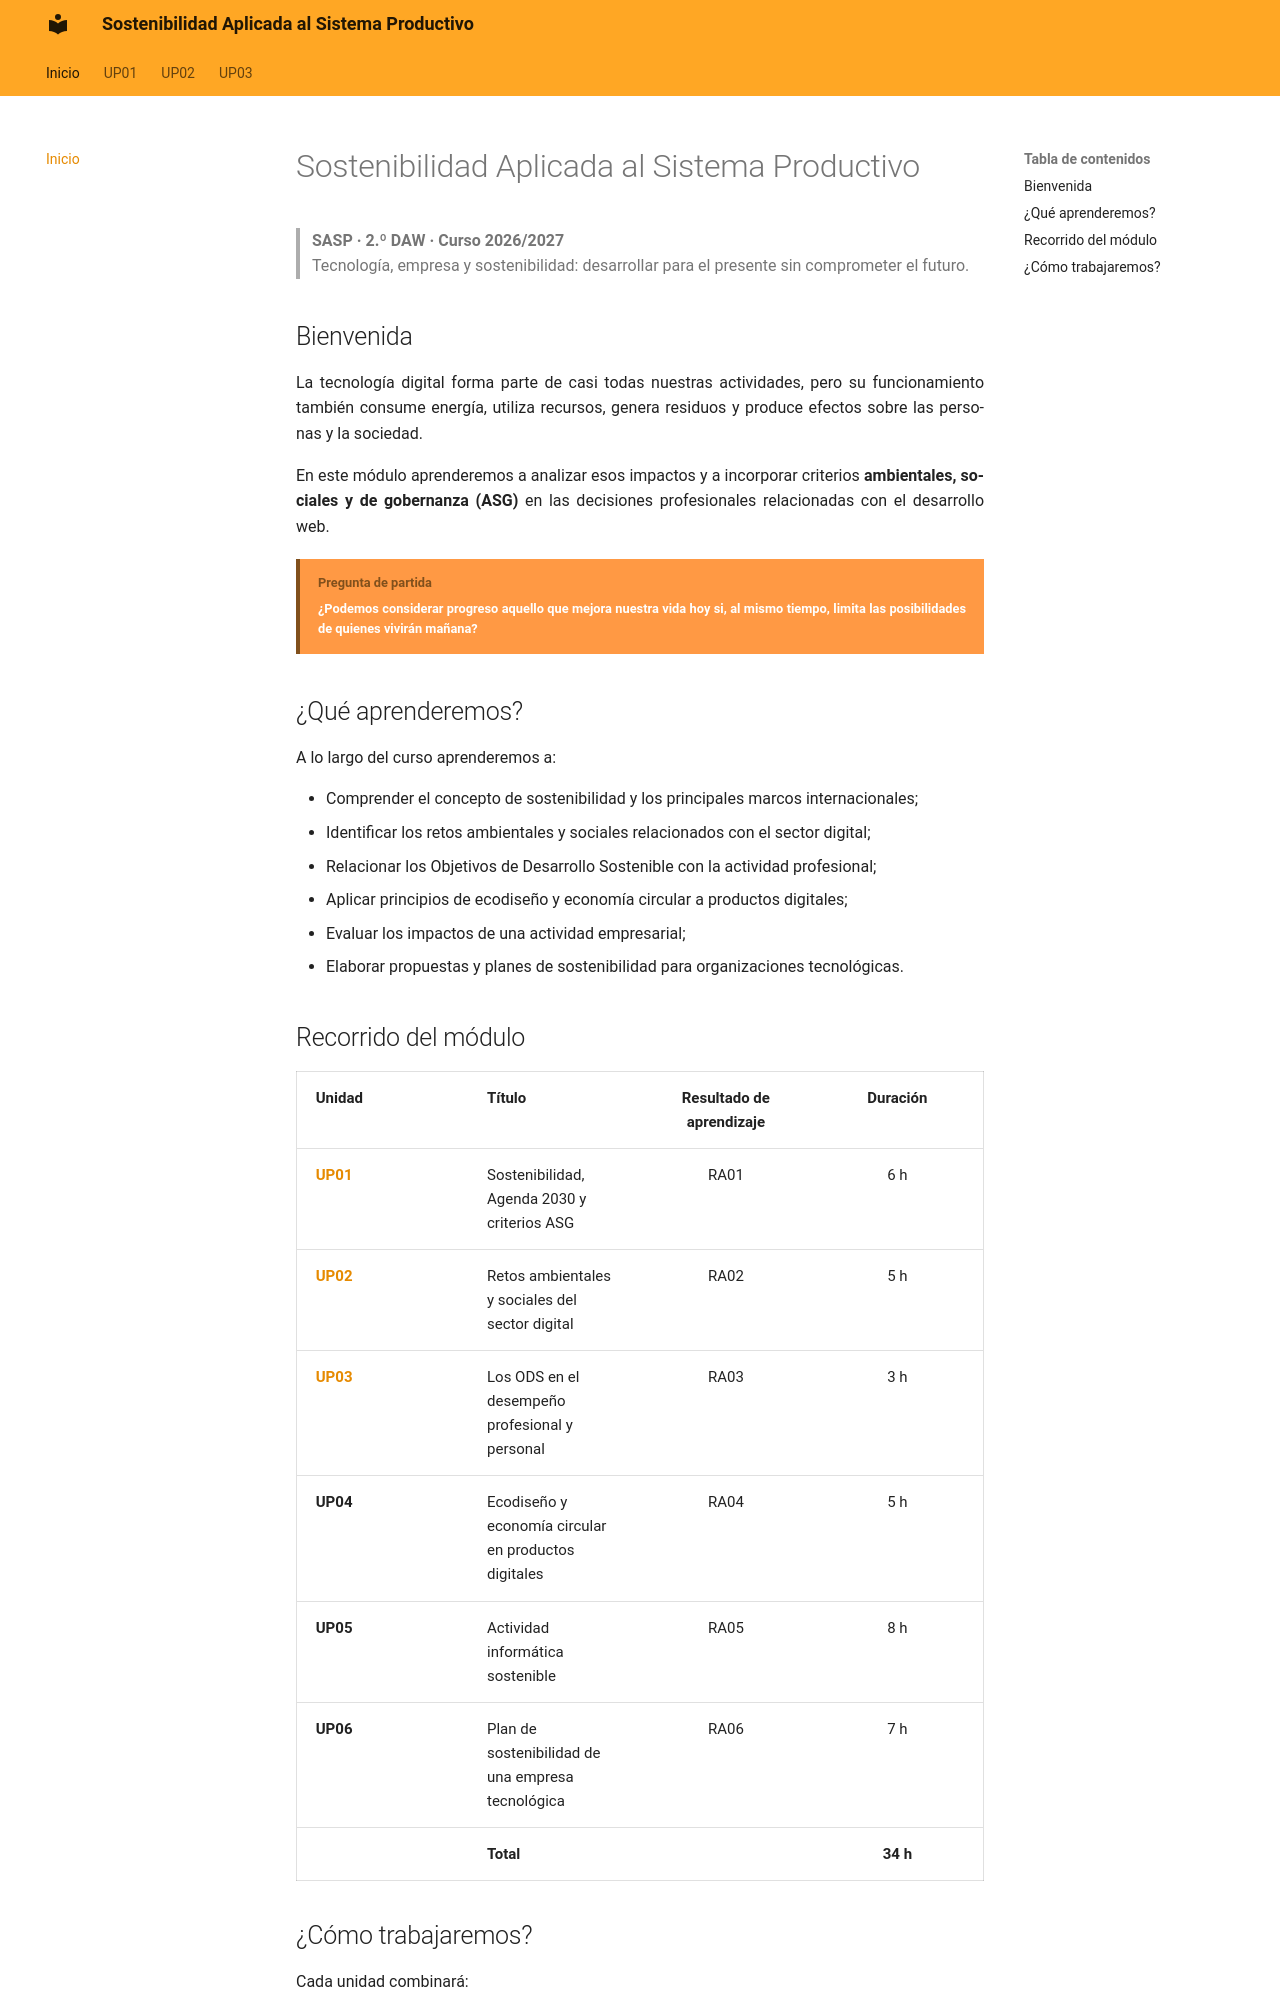

repository: calcaniz/apuntes-sostenibilidad · page: index.html · generator: mkdocs

---
title: Inicio
---

# Sostenibilidad Aplicada al Sistema Productivo

> **SASP · 2.º DAW · Curso 2026/2027**  
> Tecnología, empresa y sostenibilidad: desarrollar para el presente sin comprometer el futuro.

## Bienvenida

La tecnología digital forma parte de casi todas nuestras actividades, pero su funcionamiento también consume energía, utiliza recursos, genera residuos y produce efectos sobre las personas y la sociedad.

En este módulo aprenderemos a analizar esos impactos y a incorporar criterios **ambientales, sociales y de gobernanza (ASG)** en las decisiones profesionales relacionadas con el desarrollo web.

!!! bloque-descriptivo "Pregunta de partida"
    ¿Podemos considerar progreso aquello que mejora nuestra vida hoy si, al mismo tiempo, limita las posibilidades de quienes vivirán mañana?

## ¿Qué aprenderemos?

A lo largo del curso aprenderemos a:

- Comprender el concepto de sostenibilidad y los principales marcos internacionales;
- Identificar los retos ambientales y sociales relacionados con el sector digital;
- Relacionar los Objetivos de Desarrollo Sostenible con la actividad profesional;
- Aplicar principios de ecodiseño y economía circular a productos digitales;
- Evaluar los impactos de una actividad empresarial;
- Elaborar propuestas y planes de sostenibilidad para organizaciones tecnológicas.

## Recorrido del módulo

| Unidad { .table-full-container .table-cl-secundario .table-bg-principal } | Título { .table-cl-secundario .table-bg-principal } | Resultado de aprendizaje { .table-cl-secundario .table-bg-principal } | Duración { .table-cl-secundario .table-bg-principal } |
|---|---|:---:|:---:|
| **[UP01](up01/01-index.md)** | Sostenibilidad, Agenda 2030 y criterios ASG | RA01 | 6 h |
| **[UP02](up02/01-index.md)** | Retos ambientales y sociales del sector digital | RA02 | 5 h |
| **[UP03](up03/01-index.md)** | Los ODS en el desempeño profesional y personal | RA03 | 3 h |
| **UP04** | Ecodiseño y economía circular en productos digitales | RA04 | 5 h |
| **UP05** | Actividad informática sostenible | RA05 | 8 h |
| **UP06** | Plan de sostenibilidad de una empresa tecnológica | RA06 | 7 h |
|  | **Total** |  | **34 h** |
